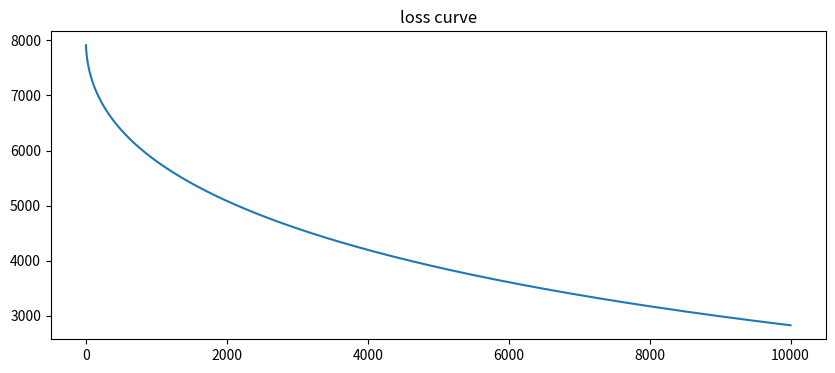

The matplotlib source for this figure:
import numpy as np
import matplotlib.pyplot as plt

w = np.array([34,65,45,33,22,9,8,9,4,8])
def loss(w):
    return np.sum((w-3)**2)
def grad(w):
    return (2*(w-3))

def Adagrad(w,lr=0.1,beta=0.9,iter=10000,eta = 0.01):
    v = 0
    losses = []
    for _ in range(iter):
        g = grad(w)
        v = v + g**2
        w = w - (lr/np.sqrt(v+eta))*g
        print("Loss = {} and weights = {}".format(loss(w),w))
        losses.append(loss(w))
    return losses
losses = Adagrad(w)
plt.figure(figsize=(10,4))
plt.plot(losses)
plt.xlabel=('steps')
plt.ylabel=('loss')
plt.title('loss curve')
plt.show()

